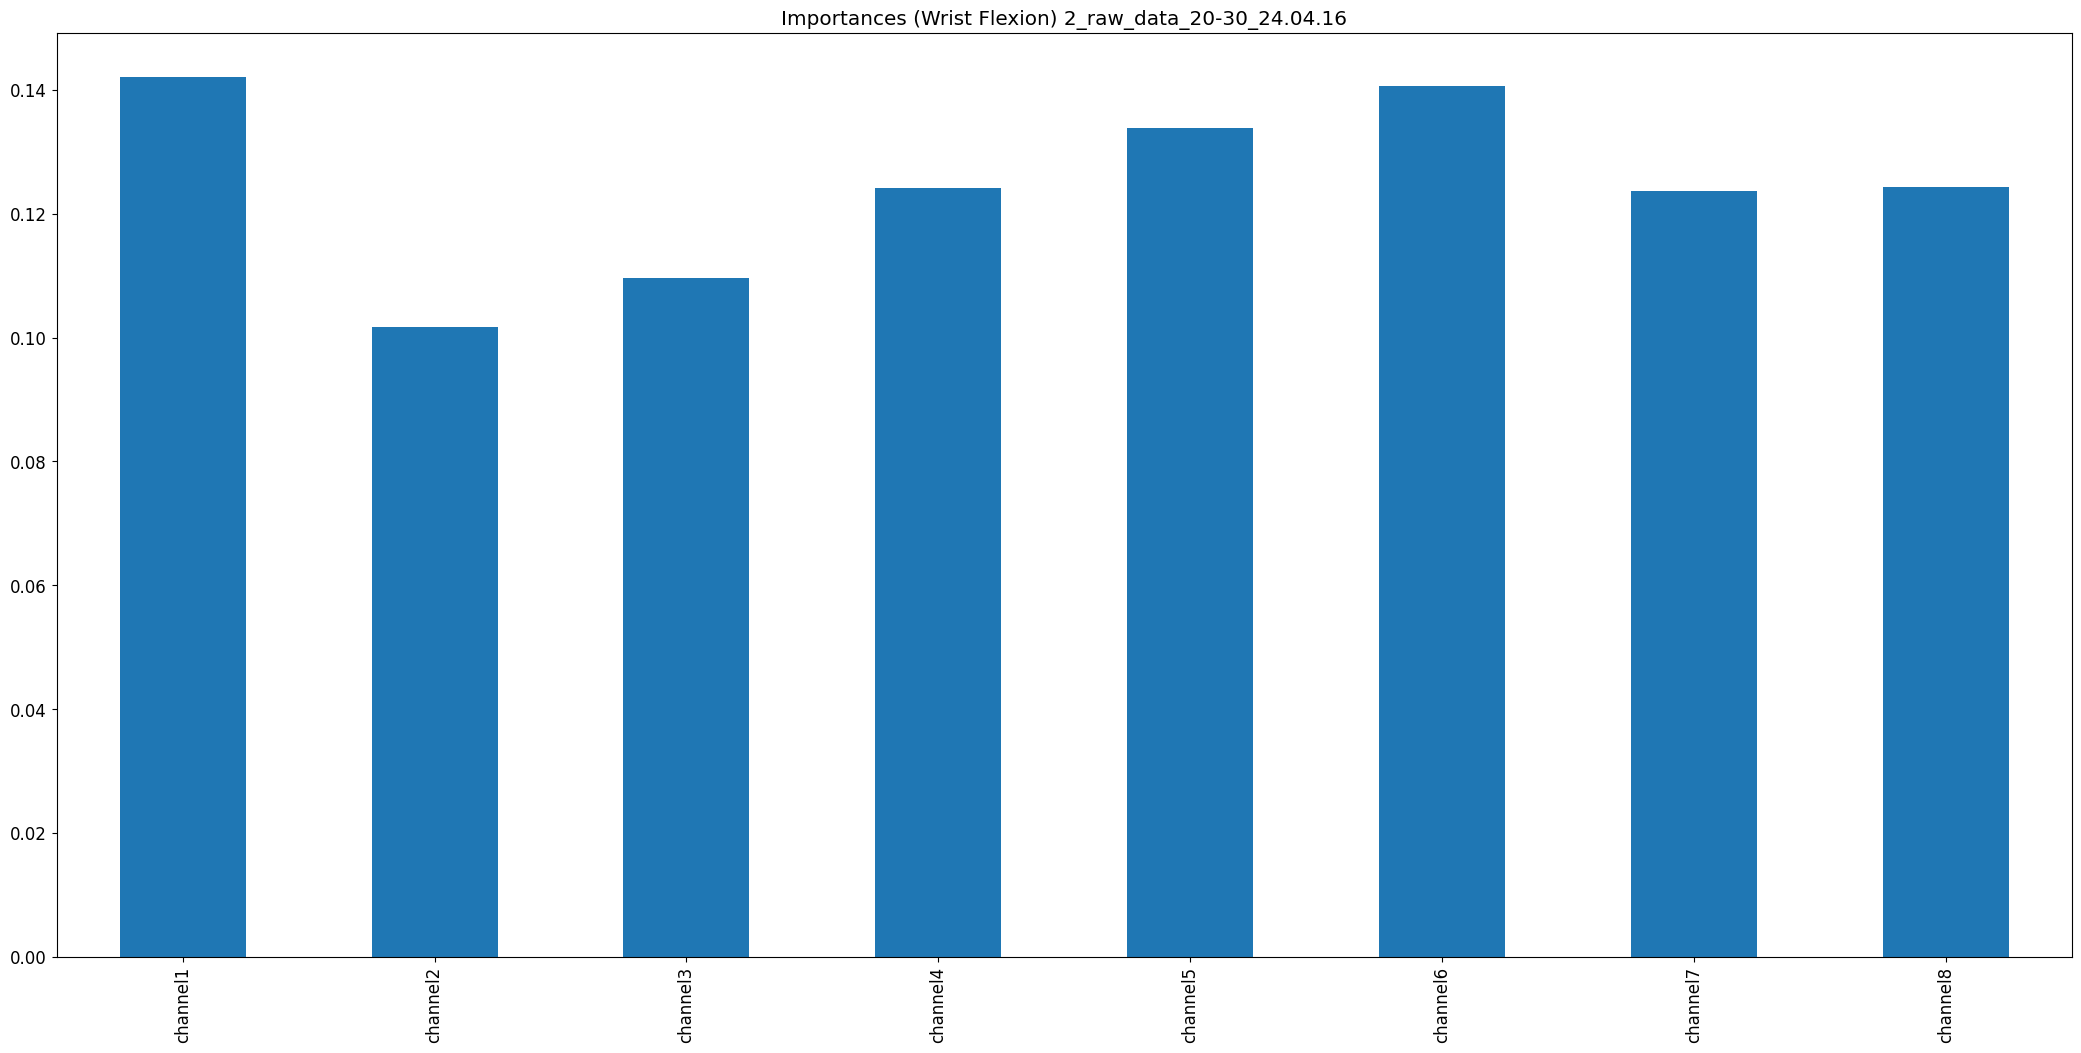

Values plotted in this chart, from the file beside it:
, 0
channel1, 0.1421
channel2, 0.1018
channel3, 0.1097
channel4, 0.1241
channel5, 0.1338
channel6, 0.1406
channel7, 0.1236
channel8, 0.1243
